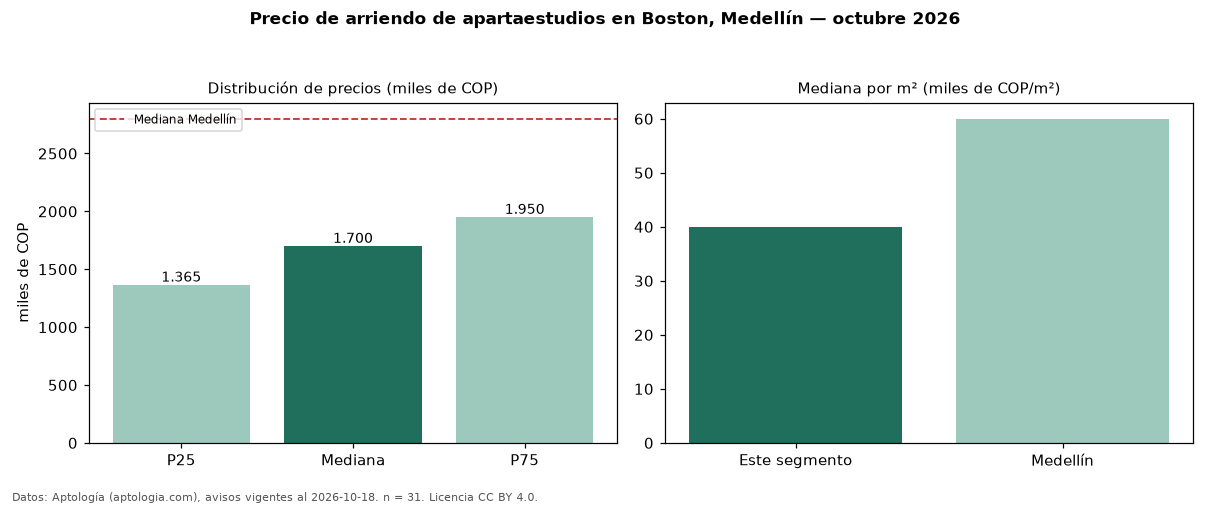

The table this chart was drawn from, first rows:
seccion, metrica, valor, moneda, n
precio, p25, 1365000, COP, 31
precio, mediana, 1700000, COP, 31
precio, p75, 1950000, COP, 31
precio, minimo, 800000, COP, 31
precio, maximo, 3000000, COP, 31
m2, mediana_precio_m2, 40000, COP, 31
m2, area_mediana_m2, 40.0, m2, 31
banos, mediana_banos, 1.0, , 
estrato, estrato_mas_frecuente, 4, , 31
ciudad, mediana_ciudad_referencia, 2800000, COP, 
ciudad, mediana_m2_ciudad, 60000, COP, 
fuente, fecha_datos, 2026-10-18, , 
fuente, atribucion, https://www.aptologia.com/apartaestudios…, , 
fuente, licencia, CC BY 4.0, , 
